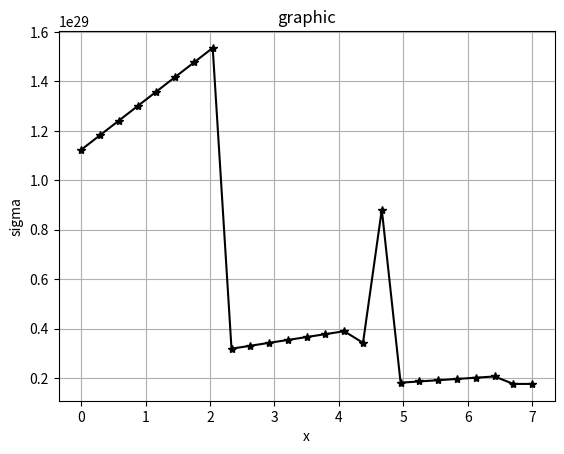

Recreate this plot in Python.
import numpy as np
import matplotlib.pyplot as plt
from scipy import integrate

q = 50000
q1 = 10000
q2 = 10000
E1 = 5 * 10 ** 11
E2 = 1 * 10 ** 11
E3 = 3 * 10 ** 11

r1 = 700
r2 = 500
r3 = 600

l = 7
n = 24
u = 0.001
g = 9.81

EPS = 1e-6

def E(x):
    if x <= l/3:
        return E1
    elif x >= 2 * l/3:
        return E3
    else:
        return E2

def r(x):
    if x <= l / 3:
        return r1
    elif x >= 2 * l / 3:
        return r3
    else:
        return r2

def heaviside(x):
    if x >= 0:
        return 1
    else:
        return 0

def a(x):
    return 1/E(x)

x_i = np.linspace(0, l, 2*n+1)
h=l/n
K = np.zeros((n+1, n+1))
M = np.zeros(n+1)
for i in range(1, n):
    K[i][i-1] = integrate.quad(a,x_i[2*(i-1)], x_i[2*i])[0]
    K[i][i] = -integrate.quad(a, x_i[2*(i-1)], x_i[2*i])[0]-integrate.quad(a, x_i[2*i], x_i[2*(i+1)])[0]
    K[i][i+1] = integrate.quad(a, x_i[2*(i)], x_i[2*(i+1)])[0]
    M[i] = integrate.quad(r, x_i[i-1], x_i[i+1])[0] * g - q1 * (heaviside(x_i[i+1] - l/3)-heaviside(x_i[i-1] - l/3))- q2 * (heaviside(x_i[i+1] - l/2)-heaviside(x_i[i-1] - l/2))
M[0] = -u
M[n] = q
K[0][0] = 1
K[n][n-1] = -integrate.quad(a, x_i[2*(n-1)], x_i[2*n])[0]
K[n][n] = integrate.quad(a, x_i[2*(n-1)], x_i[2*n])[0]
sigma = np.zeros(n+1)
U = np.linalg.solve(K, M)
for i in range(n):
    sigma[i] = E(x_i[i]) * (U[i+1]-U[i])/h
sigma[0] = E(x_i[0])*(U[1]-U[0])/h
sigma[n] = E(x_i[n])*(U[n]-U[n-1])/h

# plt.plot(x_i[0:2*n+1:2], U, marker='*', color='black')
# plt.grid(True)
# plt.title('Изменение перемещений по длине стержня')
# plt.xlabel('x')
# plt.ylabel('U')
# plt.show()
plt.plot(x_i[0:2*n+1:2], sigma, marker='*', color='black')
plt.grid(True)
plt.title('graphic')
plt.xlabel('x')
plt.ylabel('sigma')
plt.show()
# print(U)
print(sigma)
